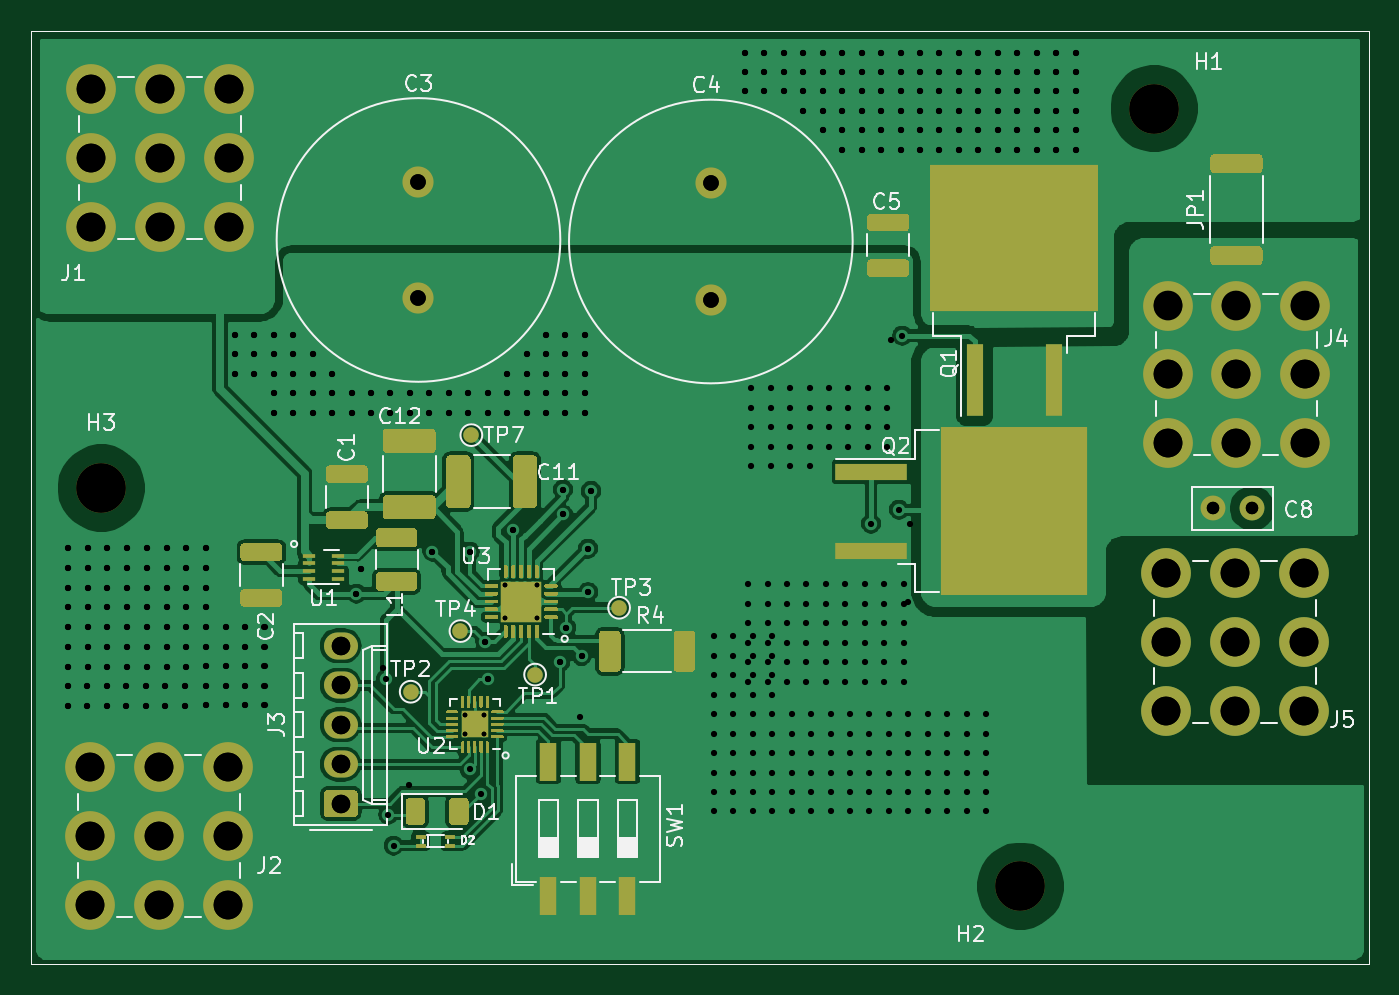
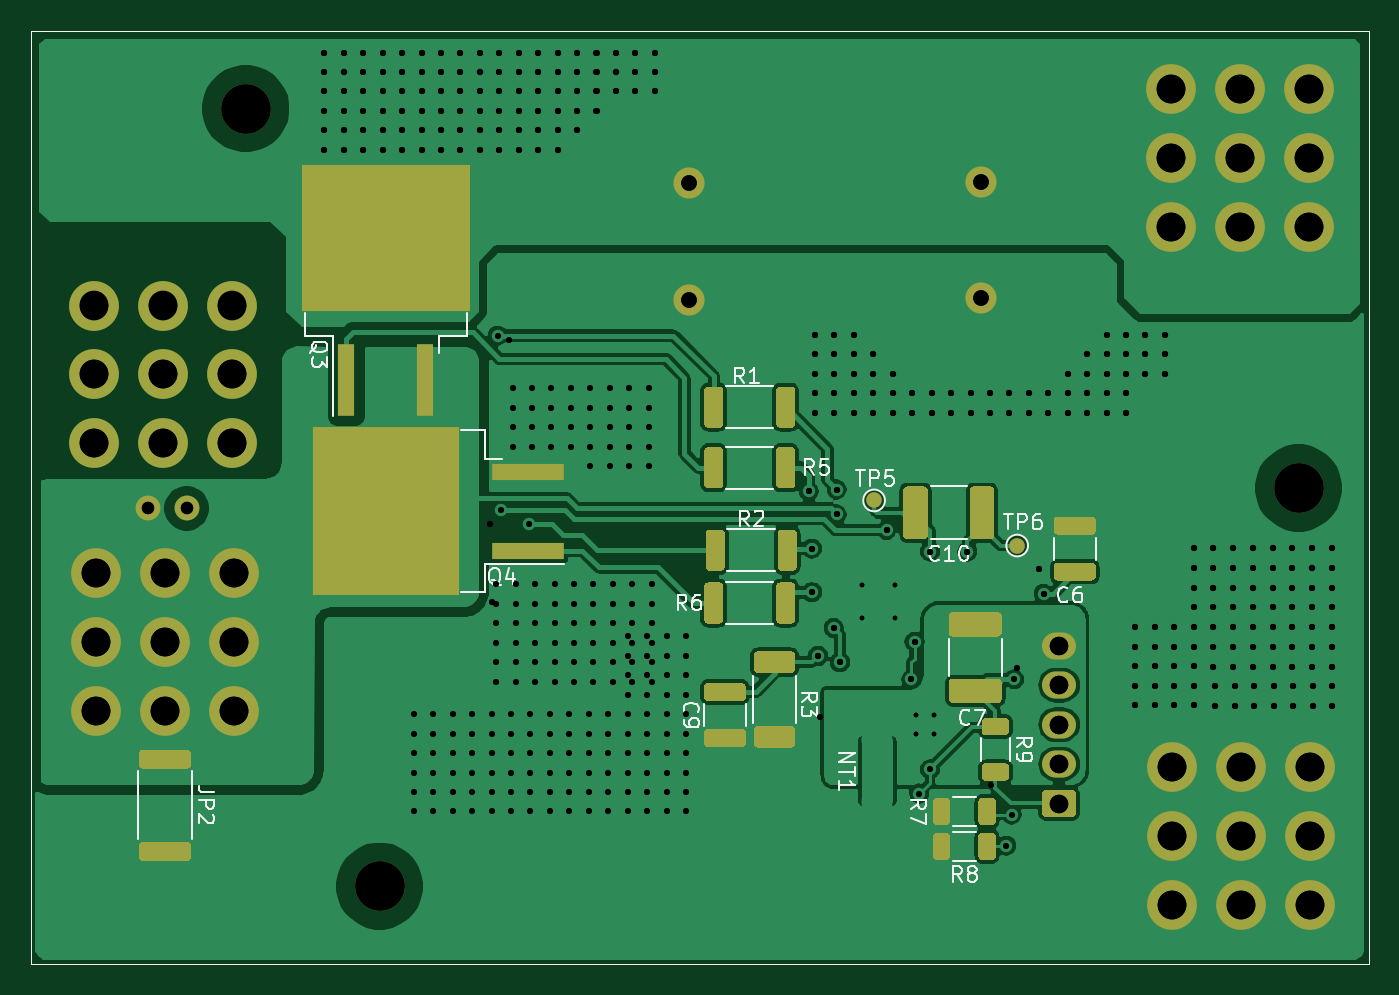
Circuit board: 11 layer files. Board 86.0 x 60.0 mm.
- bottom_copper: Motor Controller 2020-B_Cu.gbr (141806 bytes)
- bottom_mask: Motor Controller 2020-B_Mask.gbr (13219 bytes)
- paste: Motor Controller 2020-B_Paste.gbr (11137 bytes)
- bottom_silk: Motor Controller 2020-B_SilkS.gbr (17856 bytes)
- outline: Motor Controller 2020-Edge_Cuts.gbr (772 bytes)
- top_copper: Motor Controller 2020-F_Cu.gbr (162686 bytes)
- top_mask: Motor Controller 2020-F_Mask.gbr (30755 bytes)
- paste: Motor Controller 2020-F_Paste.gbr (31273 bytes)
- top_silk: Motor Controller 2020-F_SilkS.gbr (31213 bytes)
- drill: Motor Controller 2020-PTH.drl (6199 bytes)
- drill: Motor Controller 2020.drl (7328 bytes)

=== bottom_copper: Motor Controller 2020-B_Cu.gbr (141806 bytes, source omitted) ===
=== bottom_mask: Motor Controller 2020-B_Mask.gbr (13219 bytes, source omitted) ===
=== paste: Motor Controller 2020-B_Paste.gbr (11137 bytes, source omitted) ===
=== bottom_silk: Motor Controller 2020-B_SilkS.gbr (17856 bytes, source omitted) ===
=== outline: Motor Controller 2020-Edge_Cuts.gbr ===
G04 #@! TF.GenerationSoftware,KiCad,Pcbnew,(5.1.10)-1*
G04 #@! TF.CreationDate,2021-10-21T21:57:41-04:00*
G04 #@! TF.ProjectId,Motor Controller 2020,4d6f746f-7220-4436-9f6e-74726f6c6c65,rev?*
G04 #@! TF.SameCoordinates,Original*
G04 #@! TF.FileFunction,Profile,NP*
%FSLAX46Y46*%
G04 Gerber Fmt 4.6, Leading zero omitted, Abs format (unit mm)*
G04 Created by KiCad (PCBNEW (5.1.10)-1) date 2021-10-21 21:57:41*
%MOMM*%
%LPD*%
G01*
G04 APERTURE LIST*
G04 #@! TA.AperFunction,Profile*
%ADD10C,0.050000*%
G04 #@! TD*
G04 APERTURE END LIST*
D10*
X174700000Y-102900000D02*
X174700000Y-42900000D01*
X88700000Y-42900000D02*
X174700000Y-42900000D01*
X88700000Y-102900000D02*
X88700000Y-42900000D01*
X88700000Y-102900000D02*
X174700000Y-102900000D01*
M02*

=== top_copper: Motor Controller 2020-F_Cu.gbr (162686 bytes, source omitted) ===
=== top_mask: Motor Controller 2020-F_Mask.gbr (30755 bytes, source omitted) ===
=== paste: Motor Controller 2020-F_Paste.gbr (31273 bytes, source omitted) ===
=== top_silk: Motor Controller 2020-F_SilkS.gbr (31213 bytes, source omitted) ===
=== drill: Motor Controller 2020-PTH.drl ===
M48
METRIC,TZ
T1C0.300
T2C0.400
T3C0.800
T4C1.000
T5C1.190
T6C1.850
%
G90
G05
T1
X116621Y-86900
X116621Y-88100
X117821Y-86900
X117821Y-88100
X119150Y-78550
X119150Y-80650
X121250Y-78550
X121250Y-80650
T2
X91059Y-76170
X91059Y-77440
X91059Y-78710
X91059Y-79980
X91059Y-81250
X91059Y-82520
X91059Y-83790
X91059Y-85060
X91059Y-86310
X92309Y-85060
X92309Y-86310
X92329Y-76170
X92329Y-77440
X92329Y-78710
X92329Y-79980
X92329Y-81250
X92329Y-82520
X92329Y-83790
X93559Y-85060
X93559Y-86310
X93599Y-76170
X93599Y-77440
X93599Y-78710
X93599Y-79980
X93599Y-81250
X93599Y-82520
X93599Y-83790
X94809Y-85060
X94809Y-86310
X94869Y-76170
X94869Y-77440
X94869Y-78710
X94869Y-79980
X94869Y-81250
X94869Y-82520
X94869Y-83790
X96059Y-85060
X96059Y-86310
X96139Y-76170
X96139Y-77440
X96139Y-78710
X96139Y-79980
X96139Y-81250
X96139Y-82520
X96139Y-83790
X97309Y-85060
X97309Y-86310
X97409Y-76170
X97409Y-77440
X97409Y-78710
X97409Y-79980
X97409Y-81250
X97409Y-82520
X97409Y-83790
X98559Y-85060
X98559Y-86310
X98679Y-76170
X98679Y-77440
X98679Y-78710
X98679Y-79980
X98679Y-81250
X98679Y-82520
X98679Y-83790
X99949Y-76170
X99949Y-77440
X99949Y-78710
X99949Y-79980
X99949Y-81250
X99949Y-82500
X99949Y-83750
X99949Y-85000
X99949Y-86250
X101199Y-81250
X101199Y-82500
X101199Y-83750
X101199Y-85000
X101199Y-86250
X101800Y-62450
X101800Y-63700
X101800Y-64950
X102449Y-81250
X102449Y-82500
X102449Y-83750
X102449Y-85000
X102449Y-86250
X103050Y-62450
X103050Y-63700
X103050Y-64950
X103699Y-81250
X103699Y-82500
X103699Y-83750
X103699Y-85000
X103699Y-86250
X104300Y-62450
X104300Y-63700
X104300Y-64950
X104300Y-66200
X104300Y-67450
X105550Y-62450
X105550Y-63700
X105550Y-64950
X105550Y-66200
X105550Y-67450
X106800Y-63700
X106800Y-64950
X106800Y-66200
X106800Y-67450
X108050Y-64950
X108050Y-66200
X108050Y-67450
X109300Y-66200
X109300Y-67450
X109600Y-79100
X109900Y-77500
X110550Y-66200
X110550Y-67450
X111500Y-84600
X111650Y-93300
X111800Y-66200
X111800Y-67450
X112000Y-95300
X113050Y-66200
X113050Y-67450
X114300Y-66200
X114300Y-67450
X114500Y-76400
X115550Y-66200
X115550Y-67450
X116800Y-66200
X116800Y-67450
X116900Y-76400
X116900Y-90400
X117600Y-91950
X117900Y-82200
X118050Y-66200
X118050Y-67450
X118100Y-84600
X119300Y-64950
X119300Y-66200
X119300Y-67450
X119700Y-75000
X120550Y-63700
X120550Y-64950
X120550Y-66200
X120550Y-67450
X121800Y-62450
X121800Y-63700
X121800Y-64950
X121800Y-66200
X121800Y-67450
X122700Y-83500
X122900Y-72400
X122900Y-74000
X123050Y-62450
X123050Y-63700
X123050Y-64950
X123050Y-66200
X123050Y-67450
X123100Y-81300
X124100Y-83100
X124300Y-62450
X124300Y-63700
X124300Y-64950
X124300Y-66200
X124300Y-67450
X124500Y-76200
X124500Y-79000
X124700Y-72500
X134600Y-44300
X134600Y-45550
X134600Y-46800
X134800Y-78500
X134800Y-79750
X134800Y-81000
X134800Y-82250
X134800Y-83500
X134800Y-84750
X135000Y-65900
X135000Y-67150
X135000Y-68400
X135000Y-69650
X135000Y-70900
X135850Y-44300
X135850Y-45550
X135850Y-46800
X136050Y-78500
X136050Y-79750
X136050Y-81000
X136050Y-82250
X136050Y-83500
X136050Y-84750
X136250Y-65900
X136250Y-67150
X136250Y-68400
X136250Y-69650
X136250Y-70900
X137100Y-44300
X137100Y-45550
X137100Y-46800
X137300Y-78500
X137300Y-79750
X137300Y-81000
X137300Y-82250
X137300Y-83500
X137300Y-84750
X137500Y-65900
X137500Y-67150
X137500Y-68400
X137500Y-69650
X137500Y-70900
X138350Y-44300
X138350Y-45550
X138350Y-46800
X138350Y-48050
X138550Y-78500
X138550Y-79750
X138550Y-81000
X138550Y-82250
X138550Y-83500
X138550Y-84750
X138750Y-65900
X138750Y-67150
X138750Y-68400
X138750Y-69650
X138750Y-70900
X139600Y-44300
X139600Y-45550
X139600Y-46800
X139600Y-48050
X139600Y-49300
X139800Y-78500
X139800Y-79750
X139800Y-81000
X139800Y-82250
X139800Y-83500
X139800Y-84750
X140000Y-65900
X140000Y-67150
X140000Y-68400
X140000Y-69650
X140850Y-44300
X140850Y-45550
X140850Y-46800
X140850Y-48050
X140850Y-49300
X140850Y-50550
X141050Y-78500
X141050Y-79750
X141050Y-81000
X141050Y-82250
X141050Y-83500
X141050Y-84750
X141250Y-65900
X141250Y-67150
X141250Y-68400
X141250Y-69650
X142100Y-44300
X142100Y-45550
X142100Y-46800
X142100Y-48050
X142100Y-49300
X142100Y-50550
X142300Y-78500
X142300Y-79750
X142300Y-81000
X142300Y-82250
X142300Y-83500
X142300Y-84750
X142500Y-65900
X142500Y-67150
X142500Y-68400
X142500Y-69650
X142700Y-74600
X143350Y-44300
X143350Y-45550
X143350Y-46800
X143350Y-48050
X143350Y-49300
X143350Y-50550
X143550Y-78500
X143550Y-79750
X143550Y-81000
X143550Y-82250
X143550Y-83500
X143550Y-84750
X143750Y-65900
X143750Y-67150
X143750Y-68400
X143750Y-69650
X144500Y-73700
X144600Y-44300
X144600Y-45550
X144600Y-46800
X144600Y-48050
X144600Y-49300
X144600Y-50550
X144700Y-62500
X144800Y-78500
X144800Y-79750
X144800Y-81000
X144800Y-82250
X144800Y-83500
X144800Y-84750
X145850Y-44300
X145850Y-45550
X145850Y-46800
X145850Y-48050
X145850Y-49300
X145850Y-50550
X147100Y-44300
X147100Y-45550
X147100Y-46800
X147100Y-48050
X147100Y-49300
X147100Y-50550
X148350Y-44300
X148350Y-45550
X148350Y-46800
X148350Y-48050
X148350Y-49300
X148350Y-50550
X149600Y-44300
X149600Y-45550
X149600Y-46800
X149600Y-48050
X149600Y-49300
X149600Y-50550
X150850Y-44300
X150850Y-45550
X150850Y-46800
X150850Y-48050
X150850Y-49300
X150850Y-50550
X152100Y-44300
X152100Y-45550
X152100Y-46800
X152100Y-48050
X152100Y-49300
X152100Y-50550
X153350Y-44300
X153350Y-45550
X153350Y-46800
X153350Y-48050
X153350Y-49300
X153350Y-50550
X154600Y-44300
X154600Y-45550
X154600Y-46800
X154600Y-48050
X154600Y-49300
X154600Y-50550
X155850Y-44300
X155850Y-45550
X155850Y-46800
X155850Y-48050
X155850Y-49300
X155850Y-50550
T3
X164700Y-73600
X167200Y-73600
T4
X113600Y-52600
X113600Y-60100
X132400Y-52700
X132400Y-60200
T5
X108600Y-82440
X108600Y-84980
X108600Y-87520
X108600Y-90060
X108600Y-92600
T6
X92465Y-90265
X92465Y-94700
X92465Y-99135
X92565Y-46665
X92565Y-51100
X92565Y-55535
X96900Y-90265
X96900Y-94700
X96900Y-99135
X97000Y-46665
X97000Y-51100
X97000Y-55535
X101335Y-90265
X101335Y-94700
X101335Y-99135
X101435Y-46665
X101435Y-51100
X101435Y-55535
X161665Y-77765
X161665Y-82200
X161665Y-86635
X161765Y-60565
X161765Y-65000
X161765Y-69435
X166100Y-77765
X166100Y-82200
X166100Y-86635
X166200Y-60565
X166200Y-65000
X166200Y-69435
X170535Y-77765
X170535Y-82200
X170535Y-86635
X170635Y-60565
X170635Y-65000
X170635Y-69435
T0
M30

=== drill: Motor Controller 2020.drl (7328 bytes, source omitted) ===
